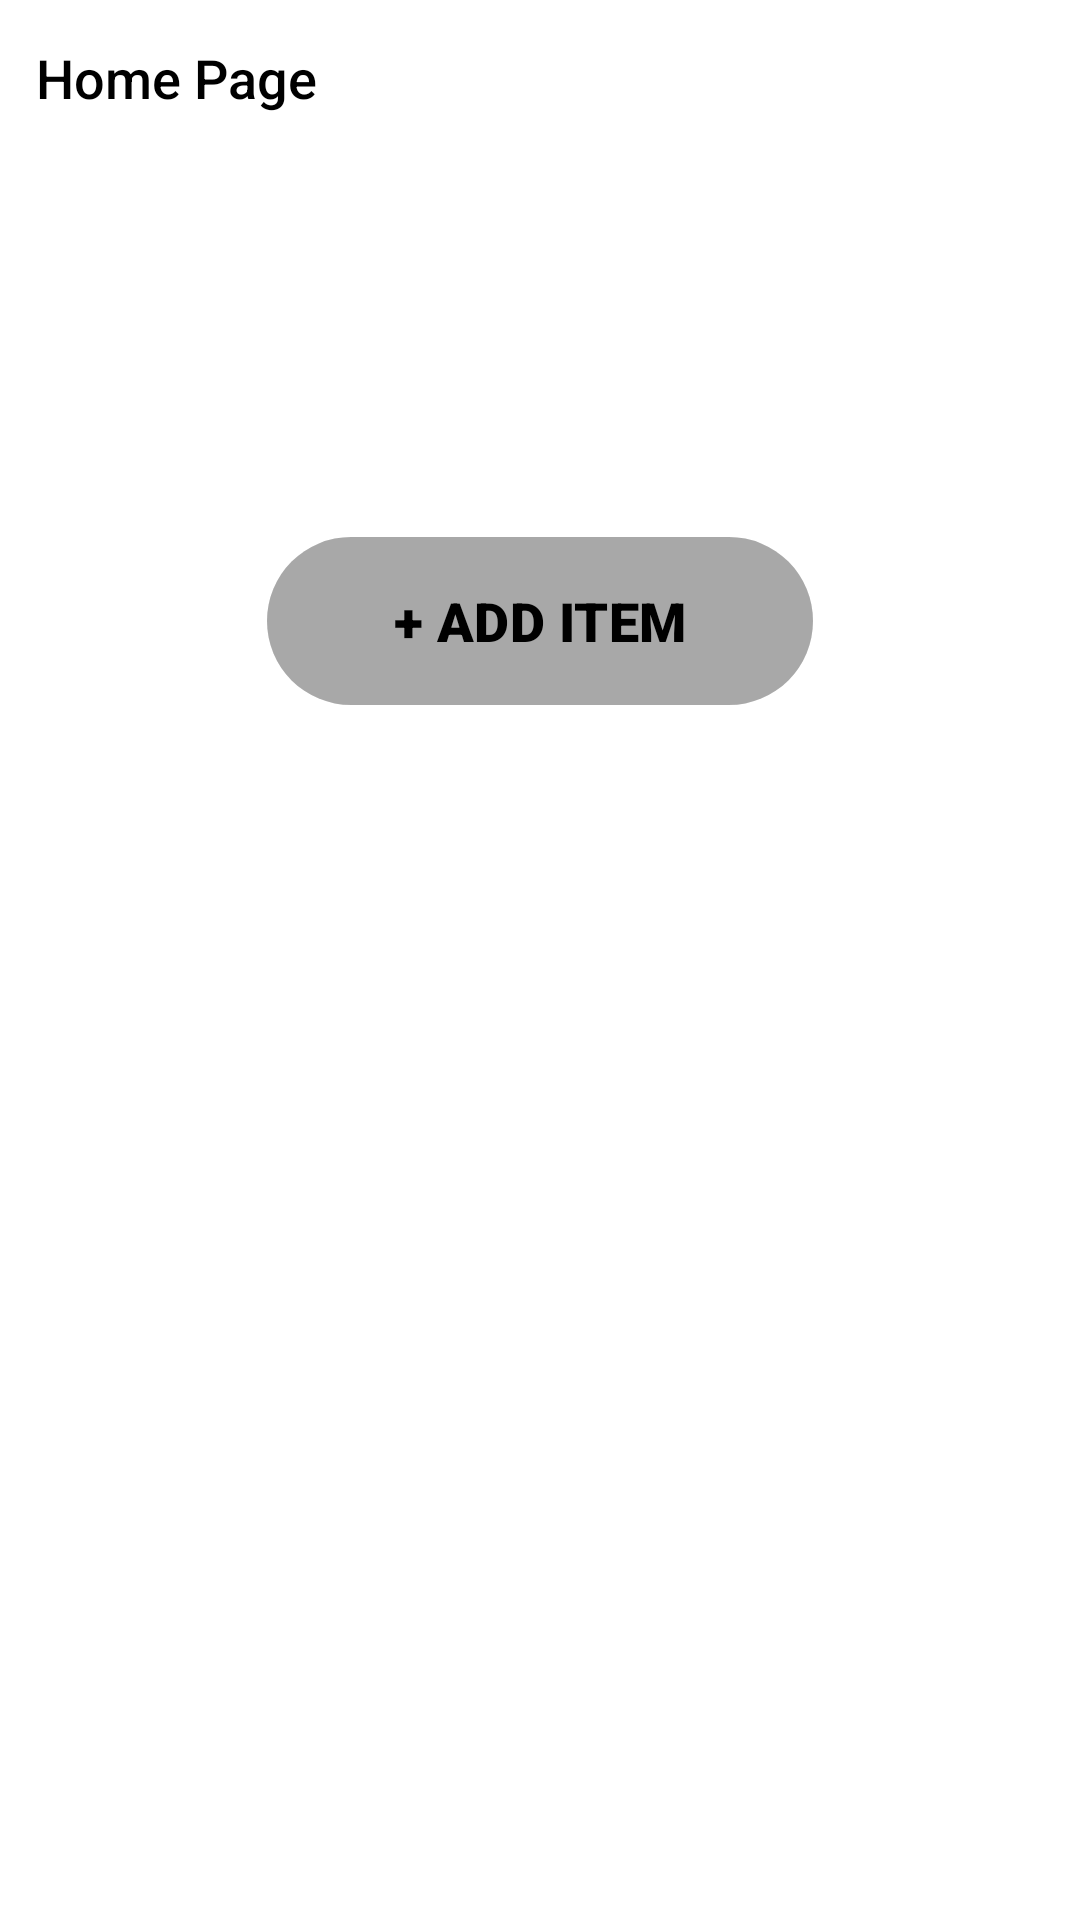

Android layout source for this screen:
<!-- AndroidManifest.xml: application theme Theme.CollectionCloset_2 -->
<!-- res/layout/activity_closet_item.xml -->
<?xml version="1.0" encoding="utf-8"?>
<androidx.constraintlayout.widget.ConstraintLayout xmlns:android="http://schemas.android.com/apk/res/android"
    xmlns:app="http://schemas.android.com/apk/res-auto"
    xmlns:tools="http://schemas.android.com/tools"
    android:id="@+id/Constraint_Layout"
    android:layout_width="match_parent"
    android:layout_height="match_parent"
    android:background="@color/white"
    tools:context=".ClosetItem">

    <TextView
        android:id="@+id/tv_HomePage"
        android:layout_width="wrap_content"
        android:layout_height="wrap_content"
        android:fontFamily="sans-serif-medium"
        android:text="Home Page"
        android:textColor="#000000"
        android:textSize="18sp"
        app:layout_constraintBottom_toBottomOf="parent"
        app:layout_constraintEnd_toEndOf="parent"
        app:layout_constraintHorizontal_bias="0.045"
        app:layout_constraintStart_toStartOf="parent"
        app:layout_constraintTop_toTopOf="parent"
        app:layout_constraintVertical_bias="0.022" />

    <TextView
        android:id="@+id/tv_itemNumber"
        android:layout_width="wrap_content"
        android:layout_height="wrap_content"
        android:layout_marginStart="150dp"
        android:layout_marginTop="75dp"
        android:layout_marginEnd="150dp"
        android:fontFamily="sans-serif-black"
        android:textColor="#000000"
        android:textSize="20sp"
        app:layout_constraintEnd_toEndOf="parent"
        app:layout_constraintStart_toStartOf="parent"
        app:layout_constraintTop_toTopOf="parent"
        tools:text="ITEMS: " />

    <TextView
        android:id="@+id/tv_Item"
        android:layout_width="wrap_content"
        android:layout_height="wrap_content"
        android:layout_marginStart="150dp"
        android:layout_marginTop="110dp"
        android:layout_marginEnd="150dp"
        android:fontFamily="sans-serif-black"
        android:textAlignment="center"
        android:textColor="#000000"
        android:textSize="34sp"
        app:layout_constraintEnd_toEndOf="parent"
        app:layout_constraintStart_toStartOf="parent"
        app:layout_constraintTop_toTopOf="parent"
        tools:text="TEST" />

    <TextView
        android:id="@+id/tv_Goal"
        android:layout_width="wrap_content"
        android:layout_height="wrap_content"
        android:layout_marginStart="150dp"
        android:layout_marginTop="25dp"
        android:layout_marginEnd="150dp"
        android:fontFamily="sans-serif-black"
        android:textAlignment="center"
        android:textColor="#000000"
        android:textSize="20sp"
        app:layout_constraintEnd_toEndOf="parent"
        app:layout_constraintStart_toStartOf="parent"
        app:layout_constraintTop_toTopOf="parent"
        tools:text="GOAL: " />

    <com.google.android.material.button.MaterialButton
        android:id="@+id/btn_addItem"
        android:layout_width="182dp"
        android:layout_height="64dp"
        android:layout_marginStart="115dp"
        android:layout_marginTop="175dp"
        android:layout_marginEnd="115dp"
        android:backgroundTint="#30000000"
        android:fontFamily="sans-serif-black"
        android:onClick="onButtonClick"
        android:text="+ ADD ITEM"
        android:textColor="@color/black"
        android:textSize="18sp"
        app:layout_constraintEnd_toEndOf="parent"
        app:layout_constraintStart_toStartOf="parent"
        app:layout_constraintTop_toTopOf="parent" />

    <ScrollView
        android:id="@+id/sv_Items"
        android:layout_width="match_parent"
        android:layout_height="match_parent"
        android:layout_marginTop="250dp"
        app:layout_constraintEnd_toEndOf="parent"
        app:layout_constraintStart_toStartOf="parent"
        app:layout_constraintTop_toTopOf="parent">

        <LinearLayout
            android:id="@+id/ll_items"
            android:layout_width="match_parent"
            android:layout_height="wrap_content"
            android:orientation="vertical" />
    </ScrollView>

</androidx.constraintlayout.widget.ConstraintLayout>
<!-- resources referenced by this layout -->
<resources>
  <style name="Theme.CollectionCloset_2" parent="Base.Theme.CollectionCloset_2" />
  <style name="Base.Theme.CollectionCloset_2" parent="Theme.Material3.DayNight.NoActionBar">
          
          
      </style>
  <!-- not gathered from this repository: default colours our renderer supplied (Android Studio template values) -->
  <color name="black">#FF000000</color>
  <color name="white">#FFFFFFFF</color>
</resources>
